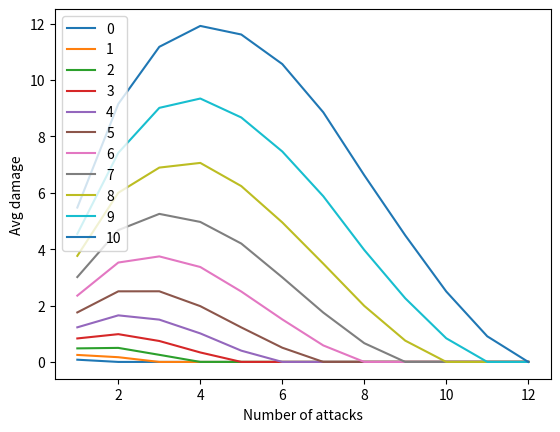

Python code for this plot:
import random
import matplotlib.pyplot as plt
import numpy as np

def simulate(hit, count, size=10000):
    total_damage = 0
    for _ in range(size):
        damage = 0
        for _ in range(count):
            roll = random.randint(1, 12)
            if roll <= hit and roll != 12:
                damage += roll
        total_damage += damage
    return total_damage / size

def dis(hit):
    results = []
    for i in range(1, hit + 1):
        results.append(simulate(hit - i + 1, i))
    while len(results) < 12:
        results.append(0)
    return results

def main():
    best = []
    y = []
    for i in range(1, 12):
        y.append(dis(i))
        #best.append(max(y))
    print(y)
    # Compute the delta (difference between consecutive best values)
    #delta = [0] + [best[i] - best[i-1] for i in range(1, len(best))]
    
    #print("Best values:", best)
    #print("Delta values:", delta)
    #print("Min Delta:", min(delta), "Average Delta:", sum(delta)/len(delta), "Max Delta:", max(delta))

    # Plotting
    x = [j for j in range(1, 13)]
    #plt.plot(x, delta, label="Delta")
    for i,val in enumerate(y):
        plt.plot(x, val, label=str(i))
    plt.xlabel("Number of attacks")
    plt.ylabel("Avg damage")
    plt.legend(loc="upper left")
    plt.show()

if __name__ == "__main__":
    main()

